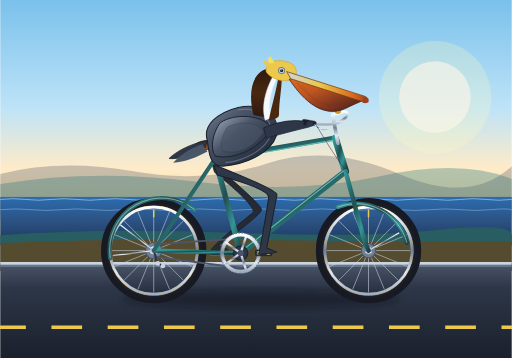
t = 0.00 s
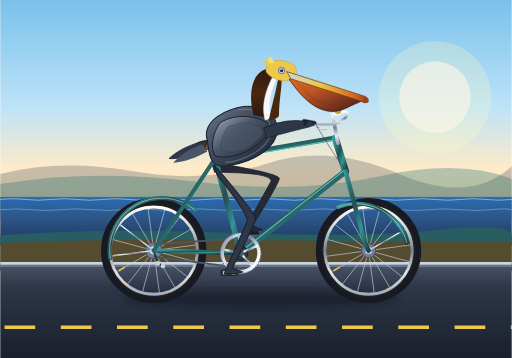
t = 0.67 s
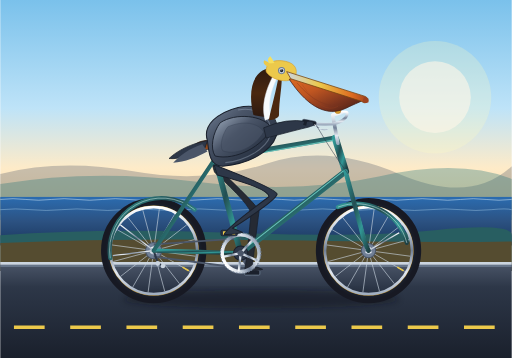
t = 1.33 s
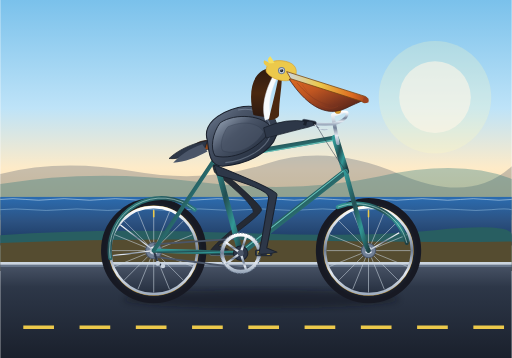
t = 2.00 s
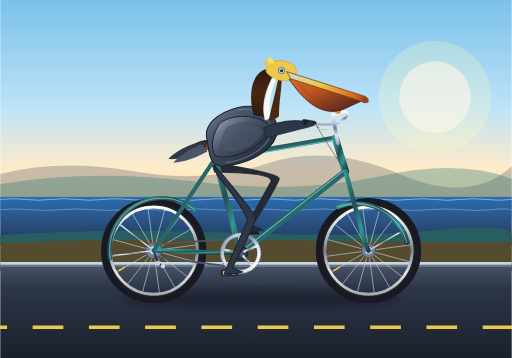
t = 2.67 s
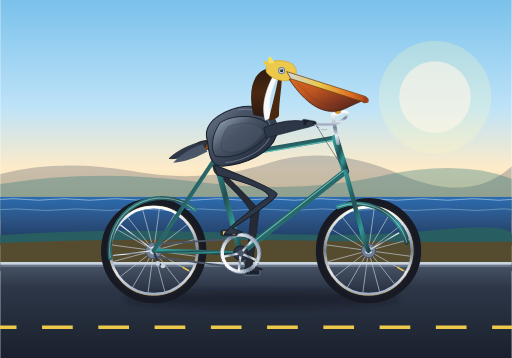
t = 3.33 s

The animated SVG that drew these frames (rendered in a browser with its animation timeline set to each time). Animation: 10 SMIL elements (animate=4,animateTransform=6); one cycle of 4.00 s, repeats indefinitely.

<svg xmlns="http://www.w3.org/2000/svg" viewBox="0 0 1000 700" width="100%" height="100%">
  <defs>
    <!-- Sky & Background Gradients -->
    <linearGradient id="skyGrad" x1="0" y1="0" x2="0" y2="1">
      <stop offset="0%" stop-color="#7AC1EB" />
      <stop offset="45%" stop-color="#BEE3F8" />
      <stop offset="70%" stop-color="#FEEBC8" />
      <stop offset="100%" stop-color="#FBD38D" />
    </linearGradient>
    <linearGradient id="oceanGrad" x1="0" y1="0" x2="0" y2="1">
      <stop offset="0%" stop-color="#2B6CB0" />
      <stop offset="50%" stop-color="#2C5282" />
      <stop offset="100%" stop-color="#1A365D" />
    </linearGradient>
    <linearGradient id="roadGrad" x1="0" y1="0" x2="0" y2="1">
      <stop offset="0%" stop-color="#4A5568" />
      <stop offset="25%" stop-color="#2D3748" />
      <stop offset="100%" stop-color="#1A202C" />
    </linearGradient>

    <!-- Metallic Frame & Chrome Gradients -->
    <linearGradient id="frameTeal" x1="0" y1="0" x2="1" y2="1">
      <stop offset="0%" stop-color="#319795" />
      <stop offset="40%" stop-color="#234E52" />
      <stop offset="70%" stop-color="#319795" />
      <stop offset="100%" stop-color="#1D4044" />
    </linearGradient>
    <linearGradient id="chrome" x1="0" y1="0" x2="0" y2="1">
      <stop offset="0%" stop-color="#FFFFFF" />
      <stop offset="25%" stop-color="#CBD5E0" />
      <stop offset="50%" stop-color="#718096" />
      <stop offset="75%" stop-color="#E2E8F0" />
      <stop offset="100%" stop-color="#A0AEC0" />
    </linearGradient>
    <linearGradient id="leather" x1="0" y1="0" x2="1" y2="0.5">
      <stop offset="0%" stop-color="#5C3317" />
      <stop offset="40%" stop-color="#8B4513" />
      <stop offset="75%" stop-color="#A0522D" />
      <stop offset="100%" stop-color="#3E1C04" />
    </linearGradient>
    <radialGradient id="tireRubber" cx="50%" cy="50%" r="50%">
      <stop offset="85%" stop-color="#2D3748" />
      <stop offset="93%" stop-color="#1A202C" />
      <stop offset="100%" stop-color="#171923" />
    </radialGradient>

    <!-- Pelican Anatomy Gradients -->
    <linearGradient id="pouchGrad" x1="0" y1="0" x2="1" y2="1">
      <stop offset="0%" stop-color="#DD6B20" />
      <stop offset="35%" stop-color="#C05621" />
      <stop offset="70%" stop-color="#7B341E" />
      <stop offset="100%" stop-color="#441E15" />
    </linearGradient>
    <linearGradient id="beakHorn" x1="0" y1="0" x2="1" y2="0">
      <stop offset="0%" stop-color="#CBD5E0" />
      <stop offset="40%" stop-color="#ECC94B" />
      <stop offset="80%" stop-color="#DD6B20" />
      <stop offset="100%" stop-color="#9C4221" />
    </linearGradient>
    <linearGradient id="chestnutNeck" x1="0" y1="0" x2="0" y2="1">
      <stop offset="0%" stop-color="#2D1A10" />
      <stop offset="50%" stop-color="#4A2810" />
      <stop offset="100%" stop-color="#2B1810" />
    </linearGradient>
    <linearGradient id="featherBody" x1="0" y1="0" x2="1" y2="1">
      <stop offset="0%" stop-color="#718096" />
      <stop offset="30%" stop-color="#4A5568" />
      <stop offset="70%" stop-color="#2D3748" />
      <stop offset="100%" stop-color="#1A202C" />
    </linearGradient>
    <linearGradient id="featherWing" x1="0" y1="0" x2="1" y2="0.8">
      <stop offset="0%" stop-color="#A0AEC0" />
      <stop offset="45%" stop-color="#4A5568" />
      <stop offset="85%" stop-color="#2D3748" />
      <stop offset="100%" stop-color="#1A202C" />
    </linearGradient>

    <!-- Soft Drop Shadow Filter -->
    <filter id="blurShadow" x="-20%" y="-20%" width="140%" height="140%">
      <feGaussianBlur in="SourceGraphic" stdDeviation="6" />
    </filter>
  </defs>

  <!-- ==================== BACKGROUND SCENERY ==================== -->
  <!-- Sky -->
  <rect x="0" y="0" width="1000" height="470" fill="url(#skyGrad)" />

  <!-- Distant Sun Glow -->
  <circle cx="850" cy="190" r="70" fill="#FFF5F5" opacity="0.6" />
  <circle cx="850" cy="190" r="110" fill="#FEFCBF" opacity="0.25" />

  <!-- Distant California Coastal Cliffs & Headlands -->
  <path d="M 0,340 Q 120,310 260,335 T 520,320 T 780,340 T 1000,325 L 1000,420 L 0,420 Z" fill="#4A5568" opacity="0.3" />
  <path d="M 0,360 Q 180,330 380,355 T 740,345 T 1000,350 L 1000,430 L 0,430 Z" fill="#2C7A7B" opacity="0.35" />

  <!-- Pacific Ocean -->
  <rect x="0" y="385" width="1000" height="95" fill="url(#oceanGrad)" />

  <!-- Ocean Waves Horizon Line -->
  <path d="M 0,390 Q 25,387 50,390 T 100,390 T 150,390 T 200,390 T 250,390 T 300,390 T 350,390 T 400,390 T 450,390 T 500,390 T 550,390 T 600,390 T 650,390 T 700,390 T 750,390 T 800,390 T 850,390 T 900,390 T 950,390 T 1000,390" fill="none" stroke="#EBF8FF" stroke-width="1.5" opacity="0.6" />
  <path d="M 0,410 Q 30,407 60,410 T 120,410 T 180,410 T 240,410 T 300,410 T 360,410 T 420,410 T 480,410 T 540,410 T 600,410 T 660,410 T 720,410 T 780,410 T 840,410 T 900,410 T 960,410 T 1000,410" fill="none" stroke="#BEE3F8" stroke-width="1.8" opacity="0.4" />

  <!-- Coastal Bluff Verge (Foreground land) -->
  <path d="M 0,460 Q 200,445 450,455 T 850,450 T 1000,460 L 1000,530 L 0,530 Z" fill="#285E61" />
  <path d="M 0,475 Q 250,465 550,470 T 1000,472 L 1000,530 L 0,530 Z" fill="#744210" opacity="0.6" />

  <!-- Highway 1 Roadway -->
  <rect x="0" y="515" width="1000" height="185" fill="url(#roadGrad)" />
  <!-- Concrete Curb / Shoulder -->
  <line x1="0" y1="515" x2="1000" y2="515" stroke="#CBD5E0" stroke-width="5" />
  <line x1="0" y1="520" x2="1000" y2="520" stroke="#718096" stroke-width="3" />

  <!-- Road Center Dashed Line (Continuous motion to the left) -->
  <g>
    <line x1="-120" y1="640" x2="1120" y2="640" stroke="#ECC94B" stroke-width="7" stroke-dasharray="60 50">
      <animate attributeName="stroke-dashoffset" from="0" to="110" dur="0.8s" repeatCount="indefinite" />
    </line>
  </g>

  <!-- Ground Drop Shadow (Bicycle & Pelican) -->
  <ellipse cx="510" cy="585" rx="270" ry="18" fill="#0D1117" opacity="0.4" filter="url(#blurShadow)" />

  <!-- ==================== BACKGROUND LEG & CRANK (NON-DRIVE SIDE) ==================== -->
  <!-- Left Crank & Pedal (Spindle at 425, 495 revolving around BB 470, 495) -->
  <g>
    <animateTransform attributeName="transform" type="rotate" from="0 470 495" to="360 470 495" dur="2s" repeatCount="indefinite" />
    <!-- Rear/Left Crank Arm (180 deg out of phase from right crank) -->
    <line x1="470" y1="495" x2="425" y2="495" stroke="#4A5568" stroke-width="9" stroke-linecap="round" />
    <circle cx="425" cy="495" r="5" fill="#2D3748" />
    <!-- Left Pedal (Counter-rotated to remain horizontal) -->
    <g transform="translate(425, 495)">
      <g>
        <animateTransform attributeName="transform" type="rotate" from="0 0 0" to="-360 0 0" dur="2s" repeatCount="indefinite" />
        <rect x="-15" y="-5" width="30" height="9" rx="2" fill="#1A202C" stroke="#718096" stroke-width="1.5" />
      </g>
    </g>
  </g>

  <!-- Left Leg (Background Leg: Darker Slate Plumage, 180° Out of Phase) -->
  <path fill="#252A34" stroke="#1A202C" stroke-width="1.5" stroke-linejoin="round">
    <animate attributeName="d" dur="2s" repeatCount="indefinite" calcMode="linear"
      values="
      M 413,317 Q 511,400 511,410 Q 509,422 426,480 L 446,488 Q 430,493 410,492 Q 414,480 495,415 Q 495,398 419,337 Z;
      M 413,317 Q 520,390 520,400 Q 518,412 429,463 L 449,471 Q 433,476 413,475 Q 417,463 504,405 Q 504,388 419,337 Z;
      M 413,317 Q 531,376 531,386 Q 529,398 439,448 L 459,456 Q 443,461 423,460 Q 427,448 515,391 Q 515,374 419,337 Z;
      M 413,317 Q 539,359 539,369 Q 537,381 454,438 L 474,446 Q 458,451 438,450 Q 442,438 523,374 Q 523,357 419,337 Z;
      M 413,317 Q 544,345 544,355 Q 542,367 471,435 L 491,443 Q 475,448 455,447 Q 459,435 528,360 Q 528,343 419,337 Z;
      M 413,317 Q 546,338 546,348 Q 544,360 488,438 L 508,446 Q 492,451 472,450 Q 476,438 530,353 Q 530,336 419,337 Z;
      M 413,317 Q 545,341 545,351 Q 543,363 503,448 L 523,456 Q 507,461 487,460 Q 491,448 529,356 Q 529,339 419,337 Z;
      M 413,317 Q 542,351 542,361 Q 540,373 513,463 L 533,471 Q 517,476 497,475 Q 501,463 526,366 Q 526,349 419,337 Z;
      M 413,317 Q 536,366 536,376 Q 534,388 516,480 L 536,488 Q 520,493 500,492 Q 504,480 520,381 Q 520,364 419,337 Z;
      M 413,317 Q 526,383 526,393 Q 524,405 513,497 L 533,505 Q 517,510 497,509 Q 501,497 510,398 Q 510,381 419,337 Z;
      M 413,317 Q 514,397 514,407 Q 512,419 503,512 L 523,520 Q 507,525 487,524 Q 491,512 498,412 Q 498,395 419,337 Z;
      M 413,317 Q 502,407 502,417 Q 500,429 488,522 L 508,530 Q 492,535 472,534 Q 476,522 486,422 Q 486,405 419,337 Z;
      M 413,317 Q 495,412 495,422 Q 493,434 471,525 L 491,533 Q 475,538 455,537 Q 459,525 479,427 Q 479,410 419,337 Z;
      M 413,317 Q 493,413 493,423 Q 491,435 454,522 L 474,530 Q 458,535 438,534 Q 442,522 477,428 Q 477,411 419,337 Z;
      M 413,317 Q 496,411 496,421 Q 494,433 439,512 L 459,520 Q 443,525 423,524 Q 427,512 480,426 Q 480,409 419,337 Z;
      M 413,317 Q 502,407 502,417 Q 500,429 429,497 L 449,505 Q 433,510 413,509 Q 417,497 486,422 Q 486,405 419,337 Z;
      M 413,317 Q 511,400 511,410 Q 509,422 426,480 L 446,488 Q 430,493 410,492 Q 414,480 495,415 Q 495,398 419,337 Z" />
  </path>

  <!-- ==================== BICYCLE ASSEMBLY ==================== -->

  <!-- REAR WHEEL (Center Axle at 300, 490) -->
  <g id="rearWheel">
    <!-- Stationary Tire & Rim -->
    <circle cx="300" cy="490" r="95" fill="none" stroke="url(#tireRubber)" stroke-width="16" />
    <circle cx="300" cy="490" r="87" fill="none" stroke="#D69E2E" stroke-width="2.5" opacity="0.8" />
    <circle cx="300" cy="490" r="85" fill="none" stroke="url(#chrome)" stroke-width="5" />

    <!-- Rotating Spoke Assembly & Valve Stem -->
    <g>
      <animateTransform attributeName="transform" type="rotate" from="0 300 490" to="360 300 490" dur="1s" repeatCount="indefinite" />
      <!-- 16 Cross-Laced Spokes -->
      <line x1="300" y1="490" x2="382" y2="490" stroke="#CBD5E0" stroke-width="1.3" opacity="0.85" />
      <line x1="300" y1="490" x2="376" y2="521" stroke="#CBD5E0" stroke-width="1.3" opacity="0.85" />
      <line x1="300" y1="490" x2="358" y2="548" stroke="#CBD5E0" stroke-width="1.3" opacity="0.85" />
      <line x1="300" y1="490" x2="331" y2="566" stroke="#CBD5E0" stroke-width="1.3" opacity="0.85" />
      <line x1="300" y1="490" x2="300" y2="572" stroke="#CBD5E0" stroke-width="1.3" opacity="0.85" />
      <line x1="300" y1="490" x2="269" y2="566" stroke="#CBD5E0" stroke-width="1.3" opacity="0.85" />
      <line x1="300" y1="490" x2="242" y2="548" stroke="#CBD5E0" stroke-width="1.3" opacity="0.85" />
      <line x1="300" y1="490" x2="224" y2="521" stroke="#CBD5E0" stroke-width="1.3" opacity="0.85" />
      <line x1="300" y1="490" x2="218" y2="490" stroke="#CBD5E0" stroke-width="1.3" opacity="0.85" />
      <line x1="300" y1="490" x2="224" y2="459" stroke="#CBD5E0" stroke-width="1.3" opacity="0.85" />
      <line x1="300" y1="490" x2="242" y2="432" stroke="#CBD5E0" stroke-width="1.3" opacity="0.85" />
      <line x1="300" y1="490" x2="269" y2="414" stroke="#CBD5E0" stroke-width="1.3" opacity="0.85" />
      <line x1="300" y1="490" x2="300" y2="408" stroke="#CBD5E0" stroke-width="1.3" opacity="0.85" />
      <line x1="300" y1="490" x2="331" y2="414" stroke="#CBD5E0" stroke-width="1.3" opacity="0.85" />
      <line x1="300" y1="490" x2="358" y2="432" stroke="#CBD5E0" stroke-width="1.3" opacity="0.85" />
      <line x1="300" y1="490" x2="376" y2="459" stroke="#CBD5E0" stroke-width="1.3" opacity="0.85" />
      <!-- Valve Stem -->
      <line x1="300" y1="412" x2="300" y2="424" stroke="#ECC94B" stroke-width="3" stroke-linecap="round" />
    </g>
    <!-- Rear Hub & Cassette -->
    <circle cx="300" cy="490" r="16" fill="#718096" stroke="#4A5568" stroke-width="2" />
    <circle cx="300" cy="490" r="8" fill="url(#chrome)" />
  </g>

  <!-- FRONT WHEEL (Center Axle at 720, 490) -->
  <g id="frontWheel">
    <!-- Stationary Tire & Rim -->
    <circle cx="720" cy="490" r="95" fill="none" stroke="url(#tireRubber)" stroke-width="16" />
    <circle cx="720" cy="490" r="87" fill="none" stroke="#D69E2E" stroke-width="2.5" opacity="0.8" />
    <circle cx="720" cy="490" r="85" fill="none" stroke="url(#chrome)" stroke-width="5" />

    <!-- Rotating Spoke Assembly & Valve Stem -->
    <g>
      <animateTransform attributeName="transform" type="rotate" from="0 720 490" to="360 720 490" dur="1s" repeatCount="indefinite" />
      <!-- 16 Cross-Laced Spokes -->
      <line x1="720" y1="490" x2="802" y2="490" stroke="#CBD5E0" stroke-width="1.3" opacity="0.85" />
      <line x1="720" y1="490" x2="796" y2="521" stroke="#CBD5E0" stroke-width="1.3" opacity="0.85" />
      <line x1="720" y1="490" x2="778" y2="548" stroke="#CBD5E0" stroke-width="1.3" opacity="0.85" />
      <line x1="720" y1="490" x2="751" y2="566" stroke="#CBD5E0" stroke-width="1.3" opacity="0.85" />
      <line x1="720" y1="490" x2="720" y2="572" stroke="#CBD5E0" stroke-width="1.3" opacity="0.85" />
      <line x1="720" y1="490" x2="689" y2="566" stroke="#CBD5E0" stroke-width="1.3" opacity="0.85" />
      <line x1="720" y1="490" x2="662" y2="548" stroke="#CBD5E0" stroke-width="1.3" opacity="0.85" />
      <line x1="720" y1="490" x2="644" y2="521" stroke="#CBD5E0" stroke-width="1.3" opacity="0.85" />
      <line x1="720" y1="490" x2="638" y2="490" stroke="#CBD5E0" stroke-width="1.3" opacity="0.85" />
      <line x1="720" y1="490" x2="644" y2="459" stroke="#CBD5E0" stroke-width="1.3" opacity="0.85" />
      <line x1="720" y1="490" x2="662" y2="432" stroke="#CBD5E0" stroke-width="1.3" opacity="0.85" />
      <line x1="720" y1="490" x2="689" y2="414" stroke="#CBD5E0" stroke-width="1.3" opacity="0.85" />
      <line x1="720" y1="490" x2="720" y2="408" stroke="#CBD5E0" stroke-width="1.3" opacity="0.85" />
      <line x1="720" y1="490" x2="751" y2="414" stroke="#CBD5E0" stroke-width="1.3" opacity="0.85" />
      <line x1="720" y1="490" x2="778" y2="432" stroke="#CBD5E0" stroke-width="1.3" opacity="0.85" />
      <line x1="720" y1="490" x2="796" y2="459" stroke="#CBD5E0" stroke-width="1.3" opacity="0.85" />
      <!-- Valve Stem -->
      <line x1="720" y1="412" x2="720" y2="424" stroke="#ECC94B" stroke-width="3" stroke-linecap="round" />
    </g>
    <!-- Front Hub -->
    <circle cx="720" cy="490" r="14" fill="#718096" stroke="#4A5568" stroke-width="2" />
    <circle cx="720" cy="490" r="7" fill="url(#chrome)" />
  </g>

  <!-- Fenders (Classic Touring Fenders) -->
  <!-- Rear Fender -->
  <path d="M 215,505 A 102 102 0 0 1 380,410" fill="none" stroke="url(#frameTeal)" stroke-width="8" stroke-linecap="round" />
  <path d="M 215,505 A 102 102 0 0 1 380,410" fill="none" stroke="#E6FFFA" stroke-width="1.5" opacity="0.6" />
  <!-- Rear Fender Stays -->
  <line x1="300" y1="490" x2="235" y2="440" stroke="url(#chrome)" stroke-width="2.5" />
  <line x1="300" y1="490" x2="220" y2="500" stroke="url(#chrome)" stroke-width="2.5" />

  <!-- Front Fender -->
  <path d="M 660,405 A 102 102 0 0 1 795,475" fill="none" stroke="url(#frameTeal)" stroke-width="8" stroke-linecap="round" />
  <path d="M 660,405 A 102 102 0 0 1 795,475" fill="none" stroke="#E6FFFA" stroke-width="1.5" opacity="0.6" />
  <!-- Front Fender Stay -->
  <line x1="720" y1="490" x2="780" y2="455" stroke="url(#chrome)" stroke-width="2.5" />

  <!-- Drive Chain & Rear Derailleur -->
  <line x1="300" y1="478" x2="470" y2="466" stroke="#4A5568" stroke-width="3.5" />
  <line x1="300" y1="502" x2="470" y2="524" stroke="#4A5568" stroke-width="3.5" />
  <!-- Rear Derailleur Pulleys -->
  <path d="M 300,490 L 308,515 L 318,520" fill="none" stroke="#2D3748" stroke-width="4" stroke-linecap="round" />
  <circle cx="308" cy="515" r="4.5" fill="#CBD5E0" />
  <circle cx="318" cy="520" r="4.5" fill="#CBD5E0" />

  <!-- BICYCLE FRAME TUBING -->
  <!-- Chainstays: Rear Axle (300, 490) to Bottom Bracket (470, 495) -->
  <line x1="300" y1="490" x2="470" y2="495" stroke="url(#frameTeal)" stroke-width="8" stroke-linecap="round" />
  <!-- Seatstays: Rear Axle (300, 490) to Seat Cluster (420, 310) -->
  <line x1="300" y1="490" x2="420" y2="310" stroke="url(#frameTeal)" stroke-width="8" stroke-linecap="round" />
  <!-- Seat Tube: Bottom Bracket (470, 495) to Seat Cluster (420, 310) -->
  <line x1="470" y1="495" x2="420" y2="310" stroke="url(#frameTeal)" stroke-width="11" stroke-linecap="round" />
  <!-- Down Tube: Bottom Bracket (470, 495) to Head Tube Bottom (675, 335) -->
  <line x1="470" y1="495" x2="675" y2="335" stroke="url(#frameTeal)" stroke-width="12" stroke-linecap="round" />
  <!-- Top Tube: Seat Cluster (420, 310) to Head Tube Top (655, 270) -->
  <line x1="420" y1="310" x2="655" y2="270" stroke="url(#frameTeal)" stroke-width="10" stroke-linecap="round" />
  <!-- Head Tube: (655, 270) to (675, 335) -->
  <line x1="655" y1="270" x2="675" y2="335" stroke="url(#frameTeal)" stroke-width="14" stroke-linecap="round" />
  <!-- Front Fork: Head Tube Bottom (675, 335) to Front Axle (720, 490) -->
  <path d="M 675,335 L 705,445 Q 712,475 720,490" fill="none" stroke="url(#frameTeal)" stroke-width="9" stroke-linecap="round" />

  <!-- Frame Specular Highlights / Pinstripes -->
  <line x1="424" y1="314" x2="651" y2="274" stroke="#81E6D9" stroke-width="1.8" opacity="0.75" />
  <line x1="473" y1="490" x2="671" y2="334" stroke="#81E6D9" stroke-width="2" opacity="0.75" />

  <!-- Saddle & Seatpost -->
  <!-- Seatpost -->
  <line x1="420" y1="310" x2="415" y2="282" stroke="url(#chrome)" stroke-width="7" stroke-linecap="round" />
  <!-- Seatpost Clamp Collar -->
  <rect x="414" y="304" width="12" height="6" rx="2" fill="#718096" />
  <!-- Classic Riveted Leather Saddle -->
  <path d="M 380,285 C 385,275 405,273 425,275 C 445,277 458,284 455,290 C 445,293 420,290 395,293 Z" fill="url(#leather)" stroke="#2D1A10" stroke-width="1.5" />
  <!-- Saddle Chrome Under-Rails & Springs -->
  <path d="M 388,290 Q 382,298 392,300 Q 402,298 398,290" fill="none" stroke="url(#chrome)" stroke-width="2.5" />
  <circle cx="395" cy="283" r="1.5" fill="#E2E8F0" />
  <circle cx="410" cy="281" r="1.5" fill="#E2E8F0" />
  <circle cx="425" cy="280" r="1.5" fill="#E2E8F0" />

  <!-- Handlebar Assembly -->
  <!-- Quill Stem -->
  <path d="M 660,280 L 650,225 L 666,220" fill="none" stroke="url(#chrome)" stroke-width="7" stroke-linecap="round" stroke-linejoin="round" />
  <!-- Cruiser Swept-Back Handlebars -->
  <path d="M 666,220 Q 685,215 675,230 Q 660,250 600,240" fill="none" stroke="url(#chrome)" stroke-width="5.5" stroke-linecap="round" />
  <!-- Ergonomic Rubber Handlebar Grip -->
  <rect x="590" y="235" width="28" height="9" rx="3.5" transform="rotate(10 604 239)" fill="#1A202C" stroke="#4A5568" stroke-width="1" />
  <!-- Brake Lever & Cable -->
  <path d="M 615,244 Q 630,258 640,252" fill="none" stroke="url(#chrome)" stroke-width="2" stroke-linecap="round" />
  <path d="M 618,245 Q 650,300 680,340" fill="none" stroke="#2D3748" stroke-width="1.5" opacity="0.7" />
  <!-- Brass Bell -->
  <circle cx="660" cy="216" r="6" fill="#D69E2E" stroke="#B7791F" stroke-width="1.2" />

  <!-- ==================== PELICAN SEATED ON SADDLE ==================== -->
  <g id="pelicanRider">
    <!-- Tail Feathers -->
    <path d="M 405,275 C 375,280 345,295 330,310 C 350,312 375,302 400,290 Z" fill="#2D3748" stroke="#1A202C" stroke-width="1.5" />
    <path d="M 395,282 C 370,290 350,305 338,318 C 360,317 385,307 405,296 Z" fill="#4A5568" />

    <!-- Main Torso / Body -->
    <path d="M 405,275 C 395,245 425,220 465,210 C 510,200 550,225 540,265 C 530,295 490,320 435,325 C 410,325 408,300 405,275 Z" fill="url(#featherBody)" stroke="#1A202C" stroke-width="2" />

    <!-- Breast / Rump Contour Highlights -->
    <path d="M 465,215 C 500,208 535,230 528,265 C 520,290 480,315 440,318" fill="none" stroke="#A0AEC0" stroke-width="2" opacity="0.4" />

    <!-- S-Curved Neck -->
    <!-- Back Chestnut Neck Area -->
    <path d="M 495,225 C 485,185 490,145 520,135 C 530,132 542,135 545,145 C 535,160 515,195 525,230 Z" fill="url(#chestnutNeck)" />
    <!-- White Neck-Stripe (Diagnostic Brown Pelican Marking) -->
    <path d="M 545,145 C 535,165 520,195 530,230 L 518,235 C 508,200 525,165 535,145 Z" fill="#F7FAFC" stroke="#E2E8F0" stroke-width="1" />
    <!-- Front Throat/Foreneck -->
    <path d="M 545,145 C 540,175 530,210 525,235 C 535,235 545,230 545,225 C 545,195 552,165 550,145 Z" fill="#4A2810" />

    <!-- Head & Crown -->
    <path d="M 520,135 C 522,118 545,115 565,122 C 580,128 582,142 575,152 C 565,162 542,158 530,150 C 522,145 518,140 520,135 Z" fill="#ECC94B" stroke="#D69E2E" stroke-width="1.2" />
    <!-- Pale Straw-Yellow Crest Tufts -->
    <path d="M 522,130 Q 512,125 516,118 Q 526,122 530,126" fill="#ECC94B" />
    <path d="M 526,124 Q 520,115 528,110 Q 534,118 536,123" fill="#F6E05E" />

    <!-- Eye & Orbital Skin -->
    <circle cx="550" cy="138" r="7" fill="#718096" />
    <circle cx="550" cy="138" r="5" fill="#CBD5E0" />
    <circle cx="550" cy="138" r="3.2" fill="#1A202C" />
    <circle cx="549" cy="136.5" r="1.2" fill="#FFFFFF" />
    <!-- Occasional Natural Eye Blink -->
    <ellipse cx="550" cy="138" rx="5" ry="0" fill="#4A2810">
      <animate attributeName="ry" values="0;0;0;5;0;0" dur="4s" repeatCount="indefinite" keyTimes="0;0.92;0.94;0.96;0.98;1" />
    </ellipse>

    <!-- Giant Bill / Beak & Gular Pouch -->
    <!-- Elastic Gular Pouch -->
    <path d="M 565,155 C 585,185 625,235 675,212 C 695,202 708,198 710,195 C 670,190 620,165 575,152 Z" fill="url(#pouchGrad)" stroke="#441E15" stroke-width="1.5" />
    <!-- Pouch Elasticity Texture Lines -->
    <path d="M 580,162 Q 625,215 670,205" fill="none" stroke="#7B341E" stroke-width="1.2" opacity="0.6" />
    <path d="M 590,165 Q 630,225 660,208" fill="none" stroke="#9C4221" stroke-width="1.2" opacity="0.5" />

    <!-- Upper Mandible (Culmen) -->
    <path d="M 560,140 L 712,188 Q 722,192 718,198 Q 714,204 706,198 L 568,154 Z" fill="url(#beakHorn)" stroke="#744210" stroke-width="1.5" />
    <!-- Hooked Tip of Bill (Nail) -->
    <path d="M 712,188 Q 722,192 720,200 Q 714,204 708,198 Z" fill="#9C4221" />

    <!-- Folded Wing Along Flank, Extended to Handlebar -->
    <!-- Scapulars & Feather Layers -->
    <path d="M 430,240 C 460,220 515,225 530,250 C 515,285 460,315 420,305 C 410,290 415,260 430,240 Z" fill="url(#featherWing)" stroke="#1A202C" stroke-width="1.8" />
    <path d="M 445,248 C 475,235 505,240 515,258 C 500,285 465,305 435,295 C 428,285 435,260 445,248 Z" fill="#4A5568" opacity="0.6" stroke="#2D3748" stroke-width="1" />

    <!-- Wing Tip / Primary Feathers Gripping Handlebar (at 600, 240) -->
    <path d="M 515,250 Q 560,230 600,238 Q 612,242 605,248 Q 575,255 520,270 Z" fill="#2D3748" stroke="#1A202C" stroke-width="1.5" />
    <!-- Primary Flight Feather "Fingers" Curling Over the Grip -->
    <path d="M 595,236 Q 608,233 607,243 Q 602,248 592,244 Z" fill="#1A202C" />
    <path d="M 600,238 Q 614,236 612,246 Q 607,250 598,246 Z" fill="#2D3748" />
  </g>

  <!-- ==================== FOREGROUND DRIVE-TRAIN & LEG ==================== -->

  <!-- Bottom Bracket Shell Spindle Hub (470, 495) -->
  <circle cx="470" cy="495" r="14" fill="#2D3748" stroke="#1A202C" stroke-width="2" />

  <!-- Revolving Crank Arms, Chainring & Right Pedal -->
  <g id="driveTrainCrank">
    <animateTransform attributeName="transform" type="rotate" from="0 470 495" to="360 470 495" dur="2s" repeatCount="indefinite" />

    <!-- 48T Chrome Chainring with Drillium Cutouts -->
    <circle cx="470" cy="495" r="36" fill="none" stroke="url(#chrome)" stroke-width="7" />
    <circle cx="470" cy="495" r="39.5" fill="none" stroke="#718096" stroke-dasharray="3.5 2.5" stroke-width="2" />
    <!-- 5-Arm Spider -->
    <line x1="470" y1="495" x2="506" y2="495" stroke="url(#chrome)" stroke-width="4.5" />
    <line x1="470" y1="495" x2="481" y2="529" stroke="url(#chrome)" stroke-width="4.5" />
    <line x1="470" y1="495" x2="441" y2="516" stroke="url(#chrome)" stroke-width="4.5" />
    <line x1="470" y1="495" x2="441" y2="474" stroke="url(#chrome)" stroke-width="4.5" />
    <line x1="470" y1="495" x2="481" y2="461" stroke="url(#chrome)" stroke-width="4.5" />

    <!-- Foreground Crank Arm (BB 470, 495 to Spindle 515, 495 - length 45px) -->
    <line x1="470" y1="495" x2="515" y2="495" stroke="url(#chrome)" stroke-width="11" stroke-linecap="round" />
    <circle cx="470" cy="495" r="6" fill="#4A5568" />
    <circle cx="515" cy="495" r="5.5" fill="#4A5568" />

    <!-- Right Pedal Assembly (Counter-Rotates to Stay Level with Foot) -->
    <g transform="translate(515, 495)">
      <g>
        <animateTransform attributeName="transform" type="rotate" from="0 0 0" to="-360 0 0" dur="2s" repeatCount="indefinite" />
        <!-- Pedal Axle & Cage -->
        <rect x="-16" y="-6" width="32" height="11" rx="2.5" fill="#2D3748" stroke="#1A202C" stroke-width="1.5" />
        <!-- Amber Safety Reflectors -->
        <rect x="-12" y="-4" width="6" height="7" rx="1" fill="#ECC94B" />
        <rect x="6" y="-4" width="6" height="7" rx="1" fill="#ECC94B" />
        <line x1="-15" y1="0" x2="15" y2="0" stroke="url(#chrome)" stroke-width="2" />
      </g>
    </g>
  </g>

  <!-- FOREGROUND LEG & TOTIPALMATE WEBBED FOOT -->
  <!-- Synchronized 16-Phase Inverse Kinematics Pedaling Motion -->
  <path fill="#2D3748" stroke="#1A202C" stroke-width="2" stroke-linejoin="round">
    <animate attributeName="d" dur="2s" repeatCount="indefinite" calcMode="linear"
      values="
      M 418,322 Q 541,371 541,381 Q 539,393 521,485 L 541,493 Q 525,498 505,497 Q 509,485 525,386 Q 525,369 424,342 Z;
      M 418,322 Q 531,388 531,398 Q 529,410 518,502 L 538,510 Q 522,515 502,514 Q 506,502 515,403 Q 515,386 424,342 Z;
      M 418,322 Q 519,402 519,412 Q 517,424 508,517 L 528,525 Q 512,530 492,529 Q 496,517 503,417 Q 503,400 424,342 Z;
      M 418,322 Q 507,412 507,422 Q 505,434 493,527 L 513,535 Q 497,540 477,539 Q 481,527 491,427 Q 491,410 424,342 Z;
      M 418,322 Q 500,417 500,427 Q 498,439 476,530 L 496,538 Q 480,543 460,542 Q 464,530 484,432 Q 484,415 424,342 Z;
      M 418,322 Q 498,418 498,428 Q 496,440 459,527 L 479,535 Q 463,540 443,539 Q 447,527 482,433 Q 482,416 424,342 Z;
      M 418,322 Q 501,416 501,426 Q 499,438 444,517 L 464,525 Q 448,530 428,529 Q 432,517 485,431 Q 485,414 424,342 Z;
      M 418,322 Q 507,412 507,422 Q 505,434 434,502 L 454,510 Q 438,515 418,514 Q 422,502 491,427 Q 491,410 424,342 Z;
      M 418,322 Q 516,405 516,415 Q 514,427 431,485 L 451,493 Q 435,498 415,497 Q 419,485 500,420 Q 500,403 424,342 Z;
      M 418,322 Q 525,395 525,405 Q 523,417 434,468 L 454,476 Q 438,481 418,480 Q 422,468 509,410 Q 509,393 424,342 Z;
      M 418,322 Q 536,381 536,391 Q 534,403 444,453 L 464,461 Q 448,466 428,465 Q 432,453 520,396 Q 520,379 424,342 Z;
      M 418,322 Q 544,364 544,374 Q 542,386 459,443 L 479,451 Q 463,456 443,455 Q 447,443 528,379 Q 528,362 424,342 Z;
      M 418,322 Q 549,350 549,360 Q 547,372 476,440 L 496,448 Q 480,453 460,452 Q 464,440 533,365 Q 533,348 424,342 Z;
      M 418,322 Q 551,343 551,353 Q 549,365 493,443 L 513,451 Q 497,456 477,455 Q 481,443 535,358 Q 535,341 424,342 Z;
      M 418,322 Q 550,346 550,356 Q 548,368 508,453 L 528,461 Q 512,466 492,465 Q 496,453 534,361 Q 534,344 424,342 Z;
      M 418,322 Q 547,356 547,366 Q 545,378 518,468 L 538,476 Q 522,481 502,480 Q 506,468 531,371 Q 531,354 424,342 Z;
      M 418,322 Q 541,371 541,381 Q 539,393 521,485 L 541,493 Q 525,498 505,497 Q 509,485 525,386 Q 525,369 424,342 Z" />
  </path>
</svg>
